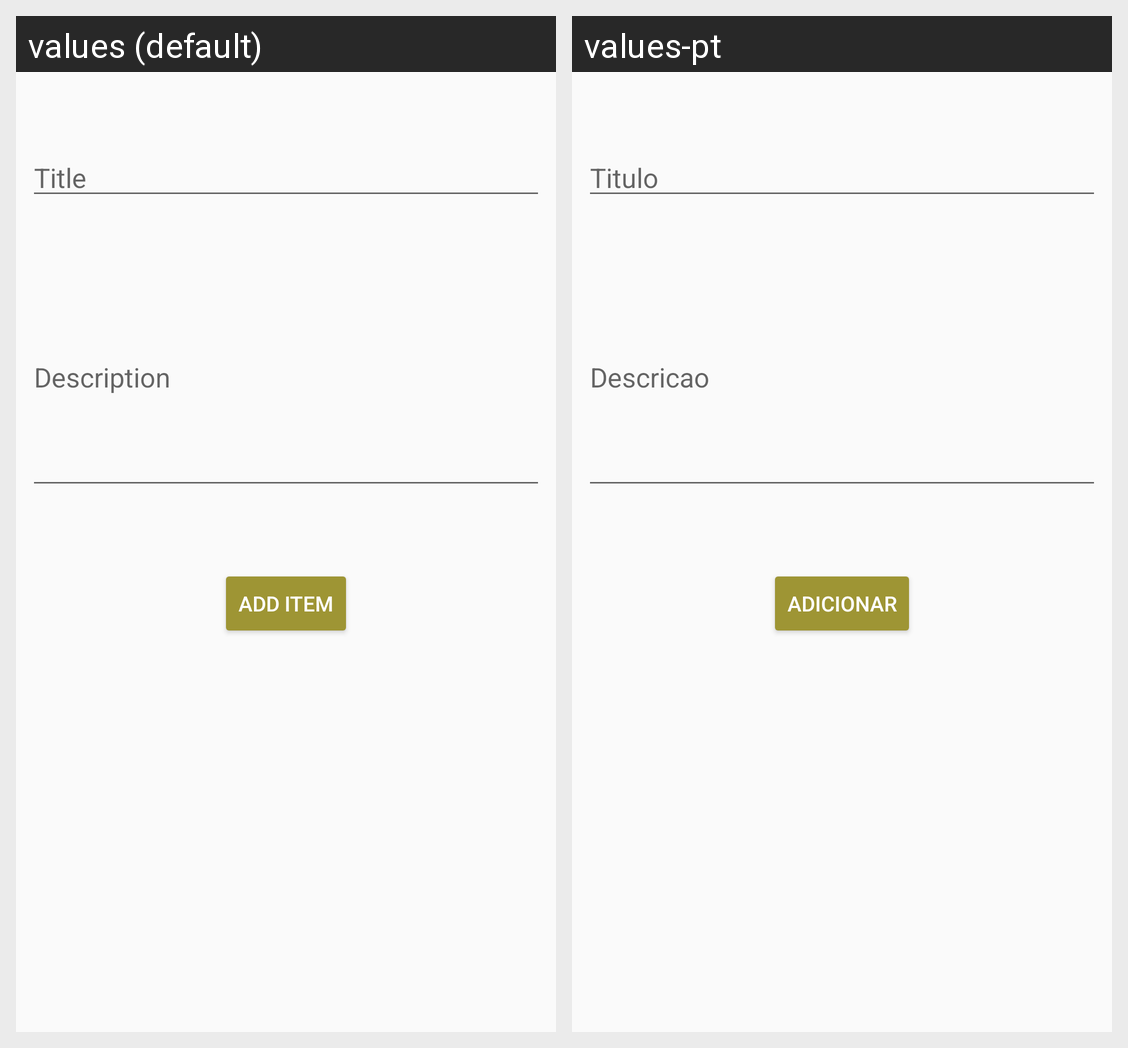

Here is an Android app screen in its default locale and in the app's own translations. Write out the translated-string differences for the strings that appear on this screen.
Android screen res/layout/activity_cadastro_game.xml rendered under 2 locales, left to right: values (default), values-pt. Device: Nexus 5 (rendered at 1080×1920; each locale shown at half size, 540×960, under a caption strip naming it); theme MyTheme.
Strings drawn on this screen, with the default value and each locale's value (text and hints the layout hard-codes, and strings that could not be matched under every locale, appear in the picture but are not listed):

title_Hint
  values: Title
  values-pt: Titulo

description_hint
  values: Description
  values-pt: Descricao

add_button
  values: Add Item
  values-pt: Adicionar
